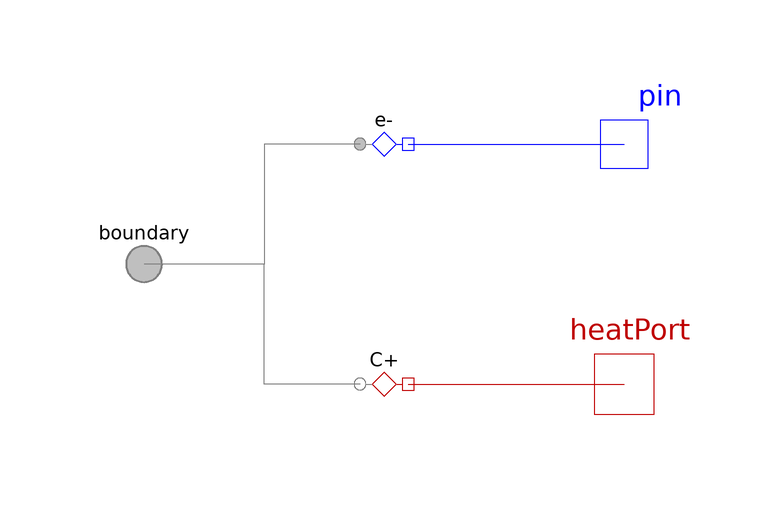

The component connection diagram of the Modelica model below, drawn from its own Placement and Line annotations.

model Graphite
          "<html>Adapter for graphite between <a href=\"modelica://Modelica\">Modelica</a> and <a href=\"modelica://FCSys\">FCSys</a></html>"
          extends FCSys.Icons.Names.Top2;

          parameter Boolean 'inclC+'=true "Include C+" annotation (
            HideResult=true,
            choices(__Dymola_checkBox=true),
            Dialog(
              group="Species",
              __Dymola_descriptionLabel=false,
              __Dymola_label="<html>Carbon plus (C<sup>+</sup>)</html>"));
          Domains.Thermal 'C+' if 'inclC+' annotation (Placement(
                transformation(extent={{-10,-30},{10,-10}})));
          parameter Boolean 'incle-'=true "Include e-" annotation (
            HideResult=true,
            choices(__Dymola_checkBox=true),
            Dialog(
              group="Species",
              __Dymola_descriptionLabel=true,
              __Dymola_label="<html>Electrons (e<sup>-</sup>)</html>"));
          Domains.Electrical 'e-'(redeclare package Data =
                Characteristics.'e-'.Graphite) if 'incle-'
            annotation (Placement(transformation(extent={{-10,10},{10,30}})));

          Connectors.BoundaryBus boundary "FCSys boundary connector"
            annotation (Placement(transformation(extent={{-50,-10},{-30,10}}),
                iconTransformation(extent={{-50,-10},{-30,10}})));
          Modelica.Thermal.HeatTransfer.Interfaces.HeatPort_b heatPort if
            'inclC+' "Modelica heat port" annotation (Placement(
                transformation(extent={{30,-30},{50,-10}}),
                iconTransformation(extent={{30,-30},{50,-10}})));
          Modelica.Electrical.Analog.Interfaces.NegativePin pin if 'incle-'
            "Modelica electrical pin" annotation (Placement(transformation(
                  extent={{30,10},{50,30}}), iconTransformation(extent={{30,
                    10},{50,30}})));

        equation
          // C
          connect('C+'.boundary, boundary.'C+') annotation (Line(
              points={{-4,-20},{-20,-20},{-20,0},{-40,0},{-40,5.55112e-016}},

              color={127,127,127},
              smooth=Smooth.None));

          connect('C+'.heatPort, heatPort) annotation (Line(
              points={{4,-20},{40,-20},{40,-20},{40,-20}},
              color={191,0,0},
              smooth=Smooth.None));

          // e-
          connect('e-'.boundary, boundary.'e-') annotation (Line(
              points={{-4,20},{-20,20},{-20,0},{-40,0},{-40,0}},
              color={127,127,127},
              smooth=Smooth.None));

          connect('e-'.pin, pin) annotation (Line(
              points={{4,20},{40,20}},
              color={0,0,255},
              smooth=Smooth.None));
          annotation (Icon(graphics={
                Line(
                  points={{0,20},{30,20}},
                  color={0,0,255},
                  visible='incle-',
                  smooth=Smooth.None),
                Line(
                  points={{0,-20},{30,-20}},
                  color={140,0,0},
                  visible='inclC+',
                  smooth=Smooth.None),
                Polygon(
                  points={{0,40},{-20,20},{0,0},{20,20},{0,40}},
                  lineColor={0,0,255},
                  visible='incle-',
                  smooth=Smooth.None,
                  fillColor={255,255,255},
                  fillPattern=FillPattern.Solid),
                Polygon(
                  points={{0,0},{-20,-20},{0,-40},{20,-20},{0,0}},
                  lineColor={140,0,0},
                  visible='inclC+',
                  smooth=Smooth.None,
                  fillColor={255,255,255},
                  fillPattern=FillPattern.Solid),
                Line(
                  points={{-30,0},{-20,0}},
                  color={127,127,127},
                  visible='incle-' or 'inclC+',
                  smooth=Smooth.None),
                Line(
                  points={{0,-20},{40,-20}},
                  color={191,0,0},
                  visible='inclC+',
                  smooth=Smooth.None),
                Line(
                  points={{10,20},{40,20}},
                  color={0,0,255},
                  visible='incle-',
                  smooth=Smooth.None),
                Polygon(
                  points={{0,0},{-20,-20},{0,-40},{20,-20},{0,0}},
                  lineColor={191,0,0},
                  visible='inclC+',
                  smooth=Smooth.None,
                  fillColor={255,255,255},
                  fillPattern=FillPattern.Solid),
                Polygon(
                  points={{0,40},{-20,20},{0,0},{20,20},{0,40}},
                  lineColor={0,0,255},
                  visible='incle-',
                  smooth=Smooth.None,
                  fillColor={255,255,255},
                  fillPattern=FillPattern.Solid),
                Line(
                  points={{-20,0},{-20,20}},
                  color={127,127,127},
                  visible='incle-',
                  smooth=Smooth.None,
                  thickness=0.5),
                Line(
                  points={{-20,-20},{-20,0}},
                  color={127,127,127},
                  visible='inclC+',
                  smooth=Smooth.None,
                  thickness=0.5),
                Line(
                  points={{-40,0},{-20,0}},
                  color={127,127,127},
                  visible='inclC+' or 'incle-',
                  smooth=Smooth.None,
                  thickness=0.5)}), Diagram(coordinateSystem(
                  preserveAspectRatio=false, extent={{-100,-100},{100,100}}),
                graphics));
        end Graphite;